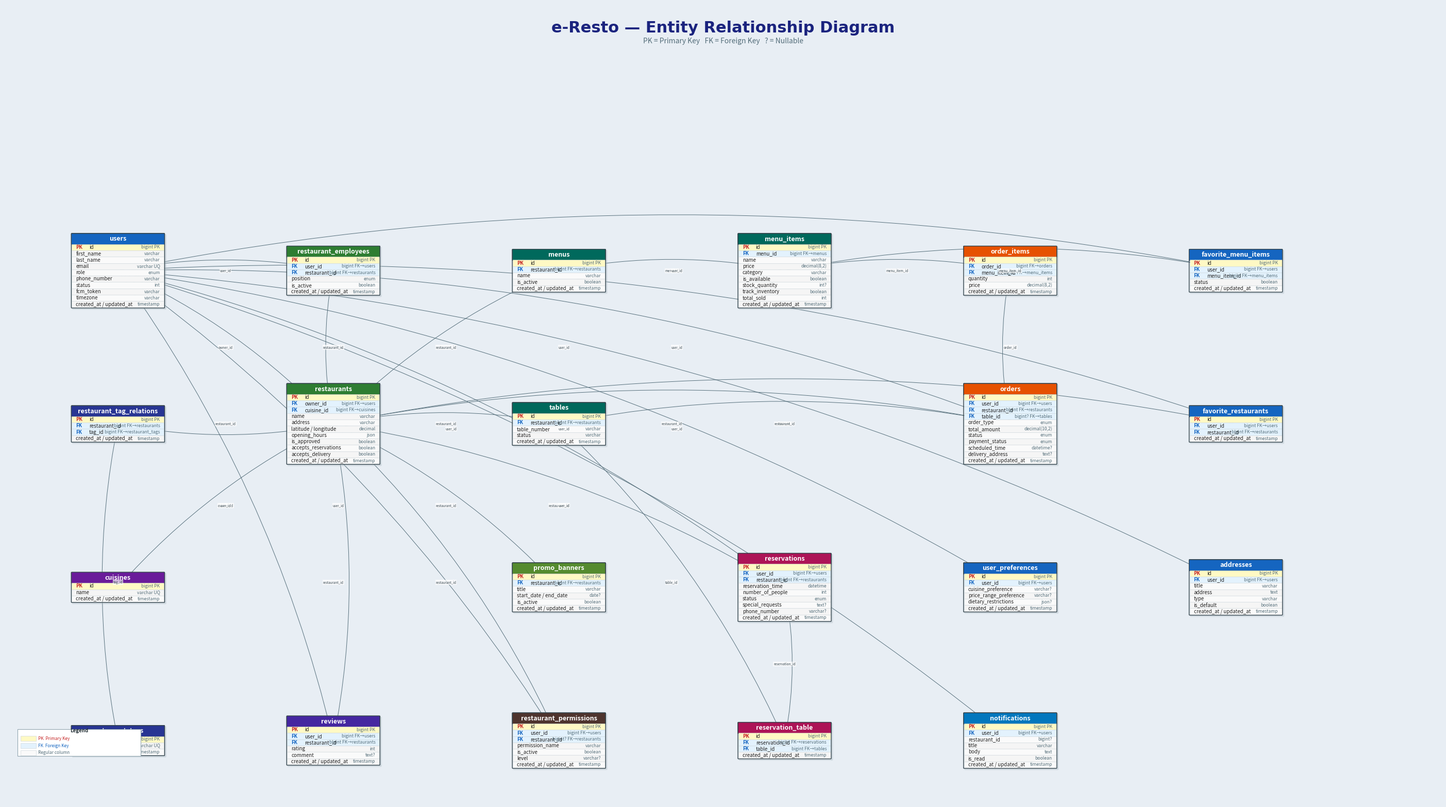

Python code for this plot: (Note: this script raises an exception after producing the figure.)
"""
Generate ERD image for e-resto Laravel database schema.
Run: python3 generate_erd.py
Output: erd.png in the same directory
"""

import matplotlib
matplotlib.use('Agg')
import matplotlib.pyplot as plt
import matplotlib.patches as mpatches
from matplotlib.patches import FancyBboxPatch
import matplotlib.patheffects as pe

# ─────────────────────────────────────────────────────────────────
# Schema definition: (table_name, [(col_name, col_type, is_pk, is_fk)])
# ─────────────────────────────────────────────────────────────────
TABLES = {
    "users": [
        ("id", "bigint PK", True, False),
        ("first_name", "varchar", False, False),
        ("last_name", "varchar", False, False),
        ("email", "varchar UQ", False, False),
        ("role", "enum", False, False),
        ("phone_number", "varchar", False, False),
        ("status", "int", False, False),
        ("fcm_token", "varchar", False, False),
        ("timezone", "varchar", False, False),
        ("created_at / updated_at", "timestamp", False, False),
    ],
    "cuisines": [
        ("id", "bigint PK", True, False),
        ("name", "varchar UQ", False, False),
        ("created_at / updated_at", "timestamp", False, False),
    ],
    "restaurants": [
        ("id", "bigint PK", True, False),
        ("owner_id", "bigint FK→users", False, True),
        ("cuisine_id", "bigint FK→cuisines", False, True),
        ("name", "varchar", False, False),
        ("address", "varchar", False, False),
        ("latitude / longitude", "decimal", False, False),
        ("opening_hours", "json", False, False),
        ("is_approved", "boolean", False, False),
        ("accepts_reservations", "boolean", False, False),
        ("accepts_delivery", "boolean", False, False),
        ("created_at / updated_at", "timestamp", False, False),
    ],
    "menus": [
        ("id", "bigint PK", True, False),
        ("restaurant_id", "bigint FK→restaurants", False, True),
        ("name", "varchar", False, False),
        ("is_active", "boolean", False, False),
        ("created_at / updated_at", "timestamp", False, False),
    ],
    "menu_items": [
        ("id", "bigint PK", True, False),
        ("menu_id", "bigint FK→menus", False, True),
        ("name", "varchar", False, False),
        ("price", "decimal(8,2)", False, False),
        ("category", "varchar", False, False),
        ("is_available", "boolean", False, False),
        ("stock_quantity", "int?", False, False),
        ("track_inventory", "boolean", False, False),
        ("total_sold", "int", False, False),
        ("created_at / updated_at", "timestamp", False, False),
    ],
    "orders": [
        ("id", "bigint PK", True, False),
        ("user_id", "bigint FK→users", False, True),
        ("restaurant_id", "bigint FK→restaurants", False, True),
        ("table_id", "bigint? FK→tables", False, True),
        ("order_type", "enum", False, False),
        ("total_amount", "decimal(10,2)", False, False),
        ("status", "enum", False, False),
        ("payment_status", "enum", False, False),
        ("scheduled_time", "datetime?", False, False),
        ("delivery_address", "text?", False, False),
        ("created_at / updated_at", "timestamp", False, False),
    ],
    "order_items": [
        ("id", "bigint PK", True, False),
        ("order_id", "bigint FK→orders", False, True),
        ("menu_item_id", "bigint FK→menu_items", False, True),
        ("quantity", "int", False, False),
        ("price", "decimal(8,2)", False, False),
        ("created_at / updated_at", "timestamp", False, False),
    ],
    "reservations": [
        ("id", "bigint PK", True, False),
        ("user_id", "bigint FK→users", False, True),
        ("restaurant_id", "bigint FK→restaurants", False, True),
        ("reservation_time", "datetime", False, False),
        ("number_of_people", "int", False, False),
        ("status", "enum", False, False),
        ("special_requests", "text?", False, False),
        ("phone_number", "varchar?", False, False),
        ("created_at / updated_at", "timestamp", False, False),
    ],
    "tables": [
        ("id", "bigint PK", True, False),
        ("restaurant_id", "bigint FK→restaurants", False, True),
        ("table_number", "varchar", False, False),
        ("status", "varchar", False, False),
        ("created_at / updated_at", "timestamp", False, False),
    ],
    "reservation_table": [
        ("id", "bigint PK", True, False),
        ("reservation_id", "bigint FK→reservations", False, True),
        ("table_id", "bigint FK→tables", False, True),
        ("created_at / updated_at", "timestamp", False, False),
    ],
    "reviews": [
        ("id", "bigint PK", True, False),
        ("user_id", "bigint FK→users", False, True),
        ("restaurant_id", "bigint FK→restaurants", False, True),
        ("rating", "int", False, False),
        ("comment", "text?", False, False),
        ("created_at / updated_at", "timestamp", False, False),
    ],
    "promo_banners": [
        ("id", "bigint PK", True, False),
        ("restaurant_id", "bigint FK→restaurants", False, True),
        ("title", "varchar", False, False),
        ("start_date / end_date", "date?", False, False),
        ("is_active", "boolean", False, False),
        ("created_at / updated_at", "timestamp", False, False),
    ],
    "restaurant_employees": [
        ("id", "bigint PK", True, False),
        ("user_id", "bigint FK→users", False, True),
        ("restaurant_id", "bigint FK→restaurants", False, True),
        ("position", "enum", False, False),
        ("is_active", "boolean", False, False),
        ("created_at / updated_at", "timestamp", False, False),
    ],
    "restaurant_tags": [
        ("id", "bigint PK", True, False),
        ("name", "varchar UQ", False, False),
        ("created_at / updated_at", "timestamp", False, False),
    ],
    "restaurant_tag_relations": [
        ("id", "bigint PK", True, False),
        ("restaurant_id", "bigint FK→restaurants", False, True),
        ("tag_id", "bigint FK→restaurant_tags", False, True),
        ("created_at / updated_at", "timestamp", False, False),
    ],
    "restaurant_permissions": [
        ("id", "bigint PK", True, False),
        ("user_id", "bigint FK→users", False, True),
        ("restaurant_id", "bigint? FK→restaurants", False, True),
        ("permission_name", "varchar", False, False),
        ("is_active", "boolean", False, False),
        ("level", "varchar?", False, False),
        ("created_at / updated_at", "timestamp", False, False),
    ],
    "notifications": [
        ("id", "bigint PK", True, False),
        ("user_id", "bigint FK→users", False, True),
        ("restaurant_id", "bigint?", False, False),
        ("title", "varchar", False, False),
        ("body", "text", False, False),
        ("is_read", "boolean", False, False),
        ("created_at / updated_at", "timestamp", False, False),
    ],
    "user_preferences": [
        ("id", "bigint PK", True, False),
        ("user_id", "bigint FK→users", False, True),
        ("cuisine_preference", "varchar?", False, False),
        ("price_range_preference", "varchar?", False, False),
        ("dietary_restrictions", "json?", False, False),
        ("created_at / updated_at", "timestamp", False, False),
    ],
    "favorite_restaurants": [
        ("id", "bigint PK", True, False),
        ("user_id", "bigint FK→users", False, True),
        ("restaurant_id", "bigint FK→restaurants", False, True),
        ("created_at / updated_at", "timestamp", False, False),
    ],
    "favorite_menu_items": [
        ("id", "bigint PK", True, False),
        ("user_id", "bigint FK→users", False, True),
        ("menu_item_id", "bigint FK→menu_items", False, True),
        ("status", "boolean", False, False),
        ("created_at / updated_at", "timestamp", False, False),
    ],
    "addresses": [
        ("id", "bigint PK", True, False),
        ("user_id", "bigint FK→users", False, True),
        ("title", "varchar", False, False),
        ("address", "text", False, False),
        ("type", "varchar", False, False),
        ("is_default", "boolean", False, False),
        ("created_at / updated_at", "timestamp", False, False),
    ],
}

# ─────────────────────────────────────────────────────────────────
# Layout: (table_name, (x_centre, y_centre))
# Canvas is in "table units"; each table box is drawn relative to centre
# ─────────────────────────────────────────────────────────────────
LAYOUT = {
    # Core
    "users":                  (11, 52),
    "cuisines":               (11, 21),
    # Restaurant cluster
    "restaurants":            (32, 37),
    "menus":                  (54, 52),
    "menu_items":             (76, 52),
    "promo_banners":          (54, 21),
    "tables":                 (54, 37),
    # Order cluster
    "orders":                 (98, 37),
    "order_items":            (98, 52),
    # Reservation cluster
    "reservations":           (76, 21),
    "reservation_table":      (76, 6),
    # User relations
    "reviews":                (32, 6),
    "restaurant_employees":   (32, 52),
    "restaurant_tags":        (11, 6),
    "restaurant_tag_relations": (11, 37),
    "restaurant_permissions": (54, 6),
    "notifications":          (98, 6),
    "user_preferences":       (98, 21),
    "favorite_restaurants":   (120, 37),
    "favorite_menu_items":    (120, 52),
    "addresses":              (120, 21),
}

# ─────────────────────────────────────────────────────────────────
# Relationships: (from_table, to_table, label)
# ─────────────────────────────────────────────────────────────────
RELATIONSHIPS = [
    ("restaurants", "users", "owner_id"),
    ("restaurants", "cuisines", "cuisine_id"),
    ("menus", "restaurants", "restaurant_id"),
    ("menu_items", "menus", "menu_id"),
    ("promo_banners", "restaurants", "restaurant_id"),
    ("tables", "restaurants", "restaurant_id"),
    ("orders", "users", "user_id"),
    ("orders", "restaurants", "restaurant_id"),
    ("orders", "tables", "table_id"),
    ("order_items", "orders", "order_id"),
    ("order_items", "menu_items", "menu_item_id"),
    ("reservations", "users", "user_id"),
    ("reservations", "restaurants", "restaurant_id"),
    ("reservation_table", "reservations", "reservation_id"),
    ("reservation_table", "tables", "table_id"),
    ("reviews", "users", "user_id"),
    ("reviews", "restaurants", "restaurant_id"),
    ("restaurant_employees", "users", "user_id"),
    ("restaurant_employees", "restaurants", "restaurant_id"),
    ("restaurant_tag_relations", "restaurants", "restaurant_id"),
    ("restaurant_tag_relations", "restaurant_tags", "tag_id"),
    ("restaurant_permissions", "users", "user_id"),
    ("restaurant_permissions", "restaurants", "restaurant_id"),
    ("notifications", "users", "user_id"),
    ("user_preferences", "users", "user_id"),
    ("favorite_restaurants", "users", "user_id"),
    ("favorite_restaurants", "restaurants", "restaurant_id"),
    ("favorite_menu_items", "users", "user_id"),
    ("favorite_menu_items", "menu_items", "menu_item_id"),
    ("addresses", "users", "user_id"),
]

# ─────────────────────────────────────────────────────────────────
# Colour palette
# ─────────────────────────────────────────────────────────────────
COLOR_HEADER = {
    "users":                  "#1565C0",
    "cuisines":               "#6A1B9A",
    "restaurants":            "#2E7D32",
    "menus":                  "#00695C",
    "menu_items":             "#00695C",
    "promo_banners":          "#558B2F",
    "tables":                 "#00695C",
    "orders":                 "#E65100",
    "order_items":            "#E65100",
    "reservations":           "#AD1457",
    "reservation_table":      "#AD1457",
    "reviews":                "#4527A0",
    "restaurant_employees":   "#2E7D32",
    "restaurant_tags":        "#283593",
    "restaurant_tag_relations":"#283593",
    "restaurant_permissions": "#4E342E",
    "notifications":          "#0277BD",
    "user_preferences":       "#1565C0",
    "favorite_restaurants":   "#1565C0",
    "favorite_menu_items":    "#1565C0",
    "addresses":              "#1565C0",
}

ROW_BG_PK    = "#FFF9C4"
ROW_BG_FK    = "#E3F2FD"
ROW_BG_PLAIN = "#FAFAFA"

HEADER_TXT   = "white"
ROW_HEIGHT   = 0.62
HEADER_H     = 1.0
PAD_X        = 0.4
COL_WIDTH    = 9.0

# ─────────────────────────────────────────────────────────────────
# Figure setup
# ─────────────────────────────────────────────────────────────────
FIG_W, FIG_H = 140, 78
fig, ax = plt.subplots(figsize=(FIG_W / 5, FIG_H / 5))
ax.set_xlim(0, FIG_W)
ax.set_ylim(0, FIG_H)
ax.axis('off')
ax.set_facecolor("#F0F4F8")
fig.patch.set_facecolor("#E8EEF4")

# Title
ax.text(FIG_W / 2, FIG_H - 1.5, "e-Resto — Entity Relationship Diagram",
        ha='center', va='top', fontsize=22, fontweight='bold', color='#1A237E',
        fontfamily='DejaVu Sans')
ax.text(FIG_W / 2, FIG_H - 3.2,
        "PK = Primary Key   FK = Foreign Key   ? = Nullable",
        ha='center', va='top', fontsize=10, color='#546E7A')

# ─────────────────────────────────────────────────────────────────
# Helper: draw one table box, return anchor dict {col: (cx, cy_mid)}
# ─────────────────────────────────────────────────────────────────
def draw_table(ax, name, columns, cx, cy):
    n_rows = len(columns)
    box_h = HEADER_H + n_rows * ROW_HEIGHT
    left  = cx - COL_WIDTH / 2
    top   = cy + box_h / 2  # top y in data coords

    # Shadow
    shadow = FancyBboxPatch((left + 0.12, top - box_h - 0.12), COL_WIDTH, box_h,
                             boxstyle="round,pad=0.1", linewidth=0,
                             facecolor="#B0BEC5", alpha=0.4, zorder=1)
    ax.add_patch(shadow)

    # Header
    hdr_color = COLOR_HEADER.get(name, "#37474F")
    hdr = FancyBboxPatch((left, top - HEADER_H), COL_WIDTH, HEADER_H,
                          boxstyle="round,pad=0.05", linewidth=0.8,
                          edgecolor="#263238", facecolor=hdr_color, zorder=2)
    ax.add_patch(hdr)
    ax.text(cx, top - HEADER_H / 2, name,
            ha='center', va='center', fontsize=9.0, fontweight='bold',
            color=HEADER_TXT, zorder=3)

    # Row backgrounds + text
    anchors = {}
    for i, (col, dtype, is_pk, is_fk) in enumerate(columns):
        row_top = top - HEADER_H - i * ROW_HEIGHT
        bg = ROW_BG_PK if is_pk else (ROW_BG_FK if is_fk else ROW_BG_PLAIN)
        shade = i % 2  # alternating subtle stripe for plain rows
        if not is_pk and not is_fk:
            bg = "#F5F5F5" if shade else "#FAFAFA"

        rect = plt.Rectangle((left, row_top - ROW_HEIGHT), COL_WIDTH, ROW_HEIGHT,
                               linewidth=0.4, edgecolor="#CFD8DC", facecolor=bg, zorder=2)
        ax.add_patch(rect)

        # PK / FK badge
        badge = ""
        badge_color = "black"
        if is_pk:
            badge = "PK"
            badge_color = "#C62828"
        elif is_fk:
            badge = "FK"
            badge_color = "#1565C0"

        if badge:
            ax.text(left + PAD_X, row_top - ROW_HEIGHT / 2, badge,
                    ha='left', va='center', fontsize=6.8, fontweight='bold',
                    color=badge_color, zorder=3)
            col_x = left + PAD_X + 1.3
        else:
            col_x = left + PAD_X

        ax.text(col_x, row_top - ROW_HEIGHT / 2, col,
                ha='left', va='center', fontsize=7.0, color='#212121', zorder=3)
        ax.text(left + COL_WIDTH - PAD_X, row_top - ROW_HEIGHT / 2, dtype,
                ha='right', va='center', fontsize=6.2, color='#546E7A',
                style='italic', zorder=3)

        anchors[col] = (cx, row_top - ROW_HEIGHT / 2)

    # Outer border
    border = FancyBboxPatch((left, top - box_h), COL_WIDTH, box_h,
                             boxstyle="round,pad=0.05", linewidth=1.0,
                             edgecolor="#37474F", facecolor='none', zorder=4)
    ax.add_patch(border)

    return anchors, left, top, box_h


# ─────────────────────────────────────────────────────────────────
# Draw all tables, collect bounding boxes
# ─────────────────────────────────────────────────────────────────
table_meta = {}  # name -> (cx, cy, left, top, box_h)
for tname, cols in TABLES.items():
    if tname not in LAYOUT:
        continue
    cx, cy = LAYOUT[tname]
    anchors, left, top, box_h = draw_table(ax, tname, cols, cx, cy)
    table_meta[tname] = (cx, cy, left, top, box_h)


# ─────────────────────────────────────────────────────────────────
# Draw relationship lines (centre → centre with arrow)
# ─────────────────────────────────────────────────────────────────
def table_centre(name):
    cx, cy, left, top, box_h = table_meta[name]
    return cx, top - box_h / 2


for (src, dst, lbl) in RELATIONSHIPS:
    if src not in table_meta or dst not in table_meta:
        continue
    sx, sy = table_centre(src)
    dx, dy = table_centre(dst)
    ax.annotate("",
                 xy=(dx, dy), xytext=(sx, sy),
                 arrowprops=dict(
                     arrowstyle="-|>",
                     color="#546E7A",
                     lw=0.7,
                     connectionstyle="arc3,rad=0.1",
                 ),
                 zorder=0)
    mx, my = (sx + dx) / 2, (sy + dy) / 2
    ax.text(mx, my, lbl, fontsize=4.5, color="#37474F", ha='center', va='center',
            bbox=dict(facecolor='white', edgecolor='none', alpha=0.7, pad=0.5),
            zorder=5)

# ─────────────────────────────────────────────────────────────────
# Legend
# ─────────────────────────────────────────────────────────────────
legend_x, legend_y = 1.5, 6.5
ax.add_patch(plt.Rectangle((legend_x - 0.3, legend_y - 2.0), 12, 2.6,
                             facecolor='white', edgecolor='#90A4AE', lw=0.8, zorder=6))
ax.text(legend_x + 5.7, legend_y + 0.3, "Legend", fontsize=7, fontweight='bold',
        ha='center', color='#263238', zorder=7)
items = [
    (ROW_BG_PK, "#C62828", "PK  Primary Key"),
    (ROW_BG_FK, "#1565C0", "FK  Foreign Key"),
    ("#FAFAFA", "#546E7A", "Regular column"),
]
for i, (bg, tc, label) in enumerate(items):
    ry = legend_y - 0.3 - i * 0.7
    ax.add_patch(plt.Rectangle((legend_x, ry - 0.25), 1.5, 0.5,
                                facecolor=bg, edgecolor='#CFD8DC', lw=0.5, zorder=7))
    ax.text(legend_x + 1.7, ry, label, fontsize=6, va='center', color=tc, zorder=7)

# ─────────────────────────────────────────────────────────────────
# Save
# ─────────────────────────────────────────────────────────────────
out = "/Users/kwizera/sites/laravel_project/e-resto/app/image/erd.png"
plt.tight_layout(pad=0.5)
plt.savefig(out, dpi=220, bbox_inches='tight', facecolor=fig.get_facecolor())
plt.close()
print(f"ERD saved → {out}")
